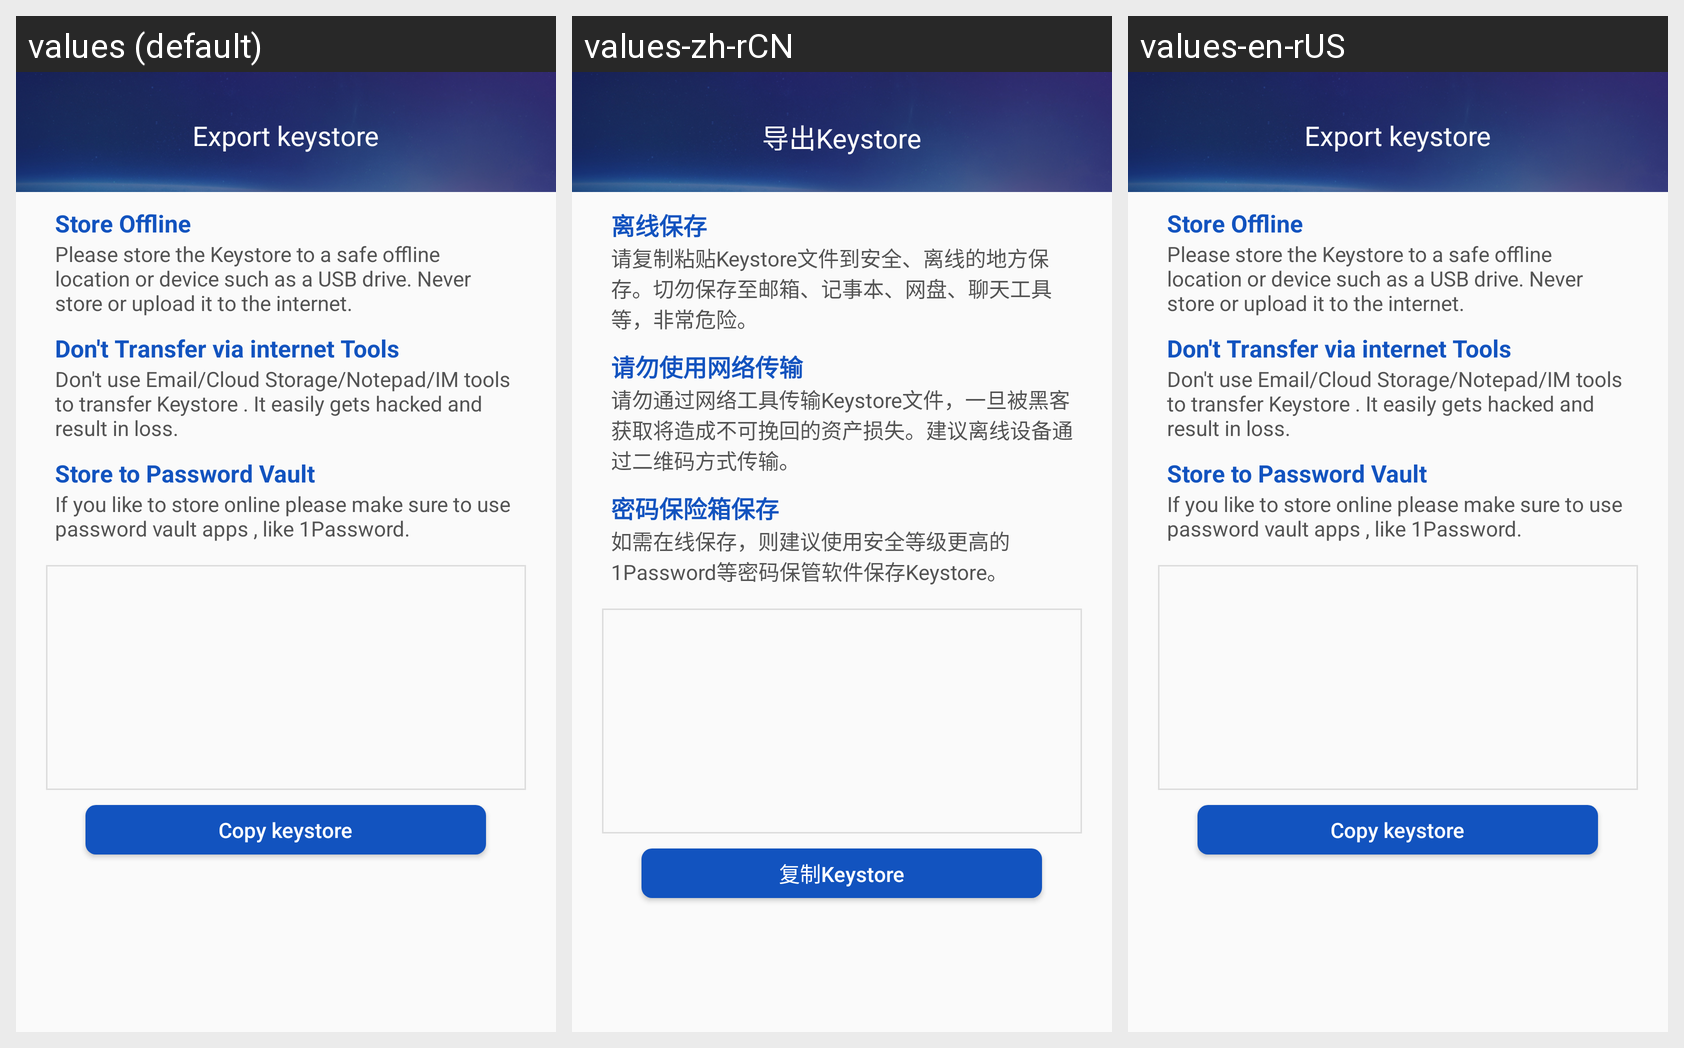

Strings drawn on this Android screen and how each of the app's shown locales translates them:
Android screen res/layout/activity_export_keystore.xml rendered under 3 locales, left to right: values (default), values-zh-rCN, values-en-rUS. Device: Nexus 5 (rendered at 1080×1920; each locale shown at half size, 540×960, under a caption strip naming it); theme AppTheme.
Strings drawn on this screen, with the default value and each locale's value (text and hints the layout hard-codes, and strings that could not be matched under every locale, appear in the picture but are not listed):

export_keystore
  values: Export keystore
  values-zh-rCN: 导出Keystore
  values-en-rUS: Export keystore

keystore_offline_save
  values: Store Offline
  values-zh-rCN: 离线保存
  values-en-rUS: Store Offline

keystore_note
  values: Please store the Keystore to a safe offline location or device such as a USB drive. Never store or upload it to the internet.
  values-zh-rCN: 请复制粘贴Keystore文件到安全、离线的地方保存。切勿保存至邮箱、记事本、网盘、聊天工具等，非常危险。
  values-en-rUS: Please store the Keystore to a safe offline location or device such as a USB drive. Never store or upload it to the internet.

transfer_no_net
  values: Don't Transfer via internet Tools
  values-zh-rCN: 请勿使用网络传输
  values-en-rUS: Don't Transfer via internet Tools

keystore_transfer_no_net
  values: Don't use Email/Cloud Storage/Notepad/IM tools to transfer Keystore . It easily gets hacked and result in loss.
  values-zh-rCN: 请勿通过网络工具传输Keystore文件，一旦被黑客获取将造成不可挽回的资产损失。建议离线设备通过二维码方式传输。
  values-en-rUS: Don't use Email/Cloud Storage/Notepad/IM tools to transfer Keystore . It easily gets hacked and result in loss.

strongbox_save
  values: Store to Password Vault
  values-zh-rCN: 密码保险箱保存
  values-en-rUS: Store to Password Vault

online_save
  values: If you like to store online please make sure to use password vault apps , like 1Password.
  values-zh-rCN: 如需在线保存，则建议使用安全等级更高的1Password等密码保管软件保存Keystore。
  values-en-rUS: If you like to store online please make sure to use password vault apps , like 1Password.

copy_keystore
  values: Copy keystore
  values-zh-rCN: 复制Keystore
  values-en-rUS: Copy keystore
